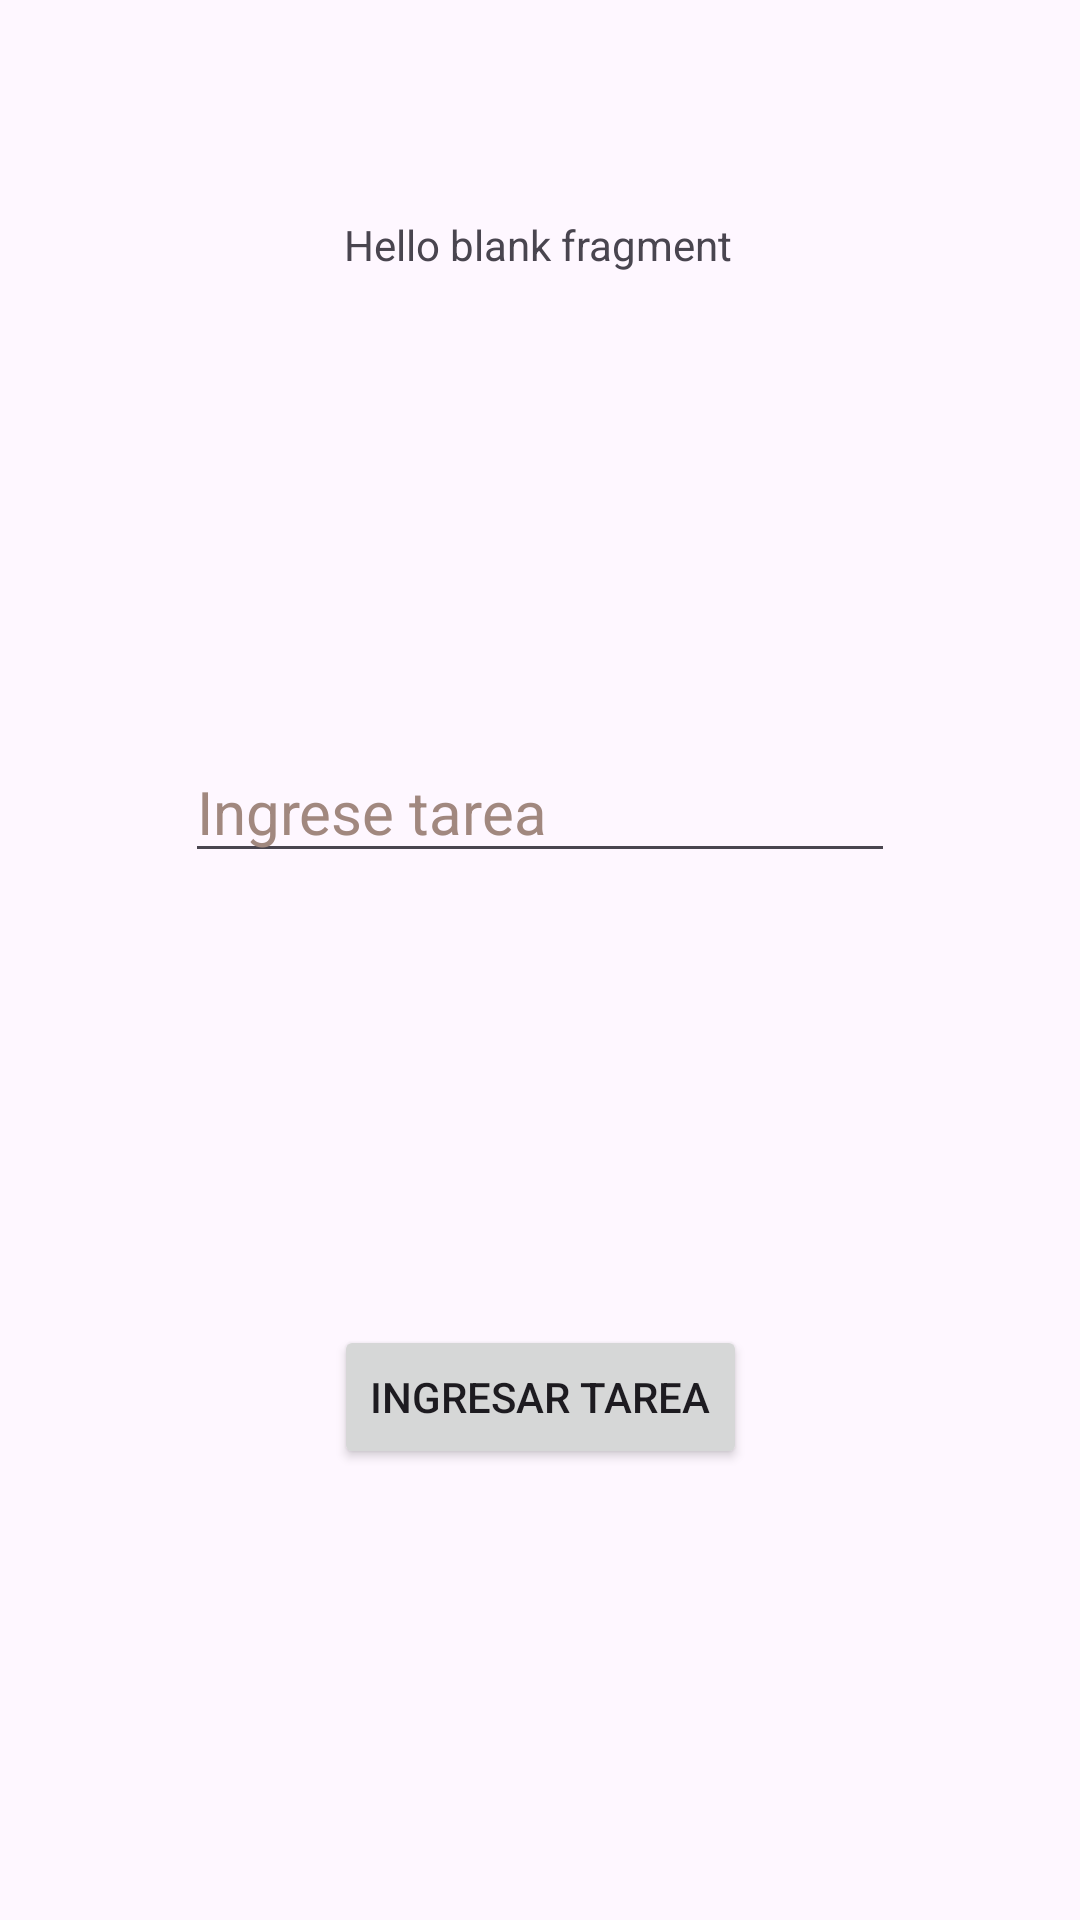

Reconstruct the res/layout file that produces this screen, plus the resources it refers to.
<!-- AndroidManifest.xml: application theme Theme.01RoomExample -->
<!-- res/layout/fragment_insert_task.xml -->
<?xml version="1.0" encoding="utf-8"?>
<androidx.constraintlayout.widget.ConstraintLayout xmlns:android="http://schemas.android.com/apk/res/android"
    xmlns:app="http://schemas.android.com/apk/res-auto"
    xmlns:tools="http://schemas.android.com/tools"
    android:id="@+id/clInsertTask"
    android:layout_width="match_parent"
    android:layout_height="match_parent"
    tools:context=".InsertTaskFragment">

    

    <TextView
        android:id="@+id/tvTaskList"
        android:layout_width="wrap_content"
        android:layout_height="wrap_content"
        android:layout_marginTop="72dp"
        android:text="@string/hello_blank_fragment"
        app:layout_constraintEnd_toEndOf="parent"
        app:layout_constraintHorizontal_bias="0.498"
        app:layout_constraintStart_toStartOf="parent"
        app:layout_constraintTop_toTopOf="parent" />

    <EditText
        android:id="@+id/etInsertTask"
        android:layout_width="wrap_content"
        android:layout_height="wrap_content"
        android:layout_marginTop="156dp"
        android:ems="10"
        android:hint="Ingrese tarea"
        android:inputType="text"
        android:textColorHint="#A1887F"
        android:textSize="20sp"
        app:layout_constraintEnd_toEndOf="parent"
        app:layout_constraintStart_toStartOf="parent"
        app:layout_constraintTop_toBottomOf="@+id/tvTaskList" />

    <Button
        android:id="@+id/btSaveTask"
        android:layout_width="wrap_content"
        android:layout_height="wrap_content"
        android:text="Ingresar tarea"
        app:layout_constraintBottom_toBottomOf="parent"
        app:layout_constraintEnd_toEndOf="parent"
        app:layout_constraintStart_toStartOf="parent"
        app:layout_constraintTop_toBottomOf="@+id/etInsertTask" />

</androidx.constraintlayout.widget.ConstraintLayout>
<!-- resources referenced by this layout -->
<resources>
  <string name="hello_blank_fragment">Hello blank fragment</string>
  <style name="Theme.01RoomExample" parent="Base.Theme.01RoomExample" />
  <style name="Base.Theme.01RoomExample" parent="Theme.Material3.DayNight.NoActionBar">
          
          
      </style>
</resources>
